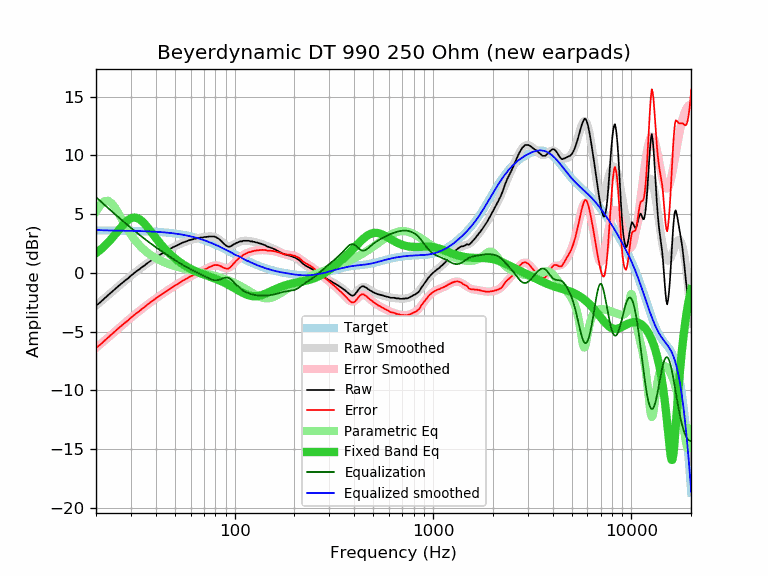

The table this chart was drawn from, first rows:
frequency, raw, error, smoothed, error_smoothed, equalization, parametric_eq, equalized_raw, equalized_smoothed, target
20, -2.78, -6.39, -2.79, -6.39, 6.44, 1.68, 3.66, 3.66, 3.61
21, -2.51, -6.12, -2.48, -6.09, 6.12, 1.95, 3.60, 3.63, 3.60
22, -2.19, -5.80, -2.19, -5.79, 5.81, 2.26, 3.62, 3.62, 3.60
23, -1.90, -5.50, -1.91, -5.51, 5.52, 2.58, 3.61, 3.61, 3.60
24, -1.62, -5.22, -1.64, -5.24, 5.24, 2.93, 3.62, 3.60, 3.60
25, -1.35, -4.95, -1.38, -4.97, 4.97, 3.29, 3.62, 3.60, 3.60
26, -1.11, -4.71, -1.13, -4.72, 4.72, 3.64, 3.61, 3.59, 3.59
27, -0.88, -4.47, -0.89, -4.48, 4.48, 3.97, 3.60, 3.59, 3.59
28, -0.66, -4.25, -0.67, -4.25, 4.25, 4.27, 3.59, 3.58, 3.58
29, -0.47, -4.05, -0.45, -4.03, 4.03, 4.50, 3.56, 3.58, 3.58
30, -0.24, -3.82, -0.25, -3.83, 3.83, 4.65, 3.58, 3.58, 3.58
31, -0.05, -3.62, -0.06, -3.63, 3.63, 4.71, 3.57, 3.57, 3.57
32, 0.14, -3.43, 0.13, -3.44, 3.44, 4.69, 3.57, 3.56, 3.56
33, 0.29, -3.27, 0.30, -3.26, 3.26, 4.58, 3.54, 3.56, 3.56
34, 0.47, -3.08, 0.47, -3.08, 3.08, 4.42, 3.55, 3.55, 3.55
35, 0.61, -2.94, 0.63, -2.92, 2.92, 4.21, 3.52, 3.54, 3.54
36, 0.78, -2.76, 0.78, -2.76, 2.76, 3.97, 3.54, 3.54, 3.54
37, 0.93, -2.60, 0.92, -2.61, 2.61, 3.72, 3.53, 3.53, 3.53
38, 1.06, -2.46, 1.06, -2.46, 2.46, 3.46, 3.52, 3.52, 3.52
39, 1.19, -2.32, 1.19, -2.32, 2.32, 3.21, 3.51, 3.51, 3.51
40, 1.32, -2.18, 1.31, -2.19, 2.19, 2.97, 3.50, 3.50, 3.50
41, 1.43, -2.06, 1.43, -2.06, 2.06, 2.74, 3.49, 3.48, 3.48
42, 1.54, -1.94, 1.54, -1.93, 1.93, 2.52, 3.47, 3.47, 3.47
43, 1.64, -1.82, 1.64, -1.82, 1.82, 2.32, 3.45, 3.46, 3.46
44, 1.74, -1.71, 1.75, -1.70, 1.70, 2.13, 3.44, 3.45, 3.45
45, 1.84, -1.59, 1.84, -1.59, 1.59, 1.95, 3.43, 3.43, 3.43
46, 1.94, -1.48, 1.93, -1.48, 1.48, 1.79, 3.42, 3.42, 3.42
47, 2.03, -1.37, 2.02, -1.38, 1.38, 1.63, 3.40, 3.40, 3.40
48, 2.10, -1.29, 2.11, -1.28, 1.28, 1.49, 3.37, 3.38, 3.38
49, 2.19, -1.18, 2.18, -1.18, 1.18, 1.36, 3.37, 3.36, 3.36
50, 2.26, -1.09, 2.26, -1.09, 1.09, 1.23, 3.34, 3.35, 3.35
51, 2.33, -1.00, 2.33, -0.99, 0.99, 1.11, 3.32, 3.33, 3.33
52, 2.40, -0.91, 2.40, -0.90, 0.90, 1.00, 3.30, 3.31, 3.31
53, 2.46, -0.83, 2.46, -0.82, 0.82, 0.90, 3.28, 3.28, 3.28
54, 2.54, -0.72, 2.52, -0.74, 0.74, 0.80, 3.27, 3.26, 3.26
55, 2.59, -0.65, 2.58, -0.66, 0.66, 0.71, 3.24, 3.24, 3.24
56, 2.64, -0.58, 2.63, -0.58, 0.58, 0.63, 3.22, 3.21, 3.21
57, 2.68, -0.51, 2.68, -0.51, 0.51, 0.55, 3.18, 3.19, 3.19
58, 2.73, -0.43, 2.73, -0.43, 0.43, 0.47, 3.16, 3.16, 3.16
59, 2.78, -0.36, 2.77, -0.37, 0.37, 0.40, 3.14, 3.13, 3.13
60, 2.81, -0.30, 2.81, -0.30, 0.30, 0.34, 3.11, 3.11, 3.11
61, 2.84, -0.24, 2.84, -0.24, 0.24, 0.27, 3.07, 3.08, 3.08
62, 2.87, -0.18, 2.87, -0.18, 0.18, 0.22, 3.04, 3.05, 3.05
63, 2.92, -0.10, 2.90, -0.12, 0.12, 0.16, 3.03, 3.02, 3.02
64, 2.92, -0.07, 2.93, -0.06, 0.06, 0.11, 2.98, 2.99, 2.99
65, 2.96, 0.00, 2.95, -0.00, 0.00, 0.06, 2.96, 2.95, 2.95
66, 2.96, 0.04, 2.97, 0.05, -0.05, 0.02, 2.91, 2.92, 2.92
67, 3.00, 0.11, 2.99, 0.11, -0.11, -0.03, 2.89, 2.89, 2.89
68, 3.01, 0.15, 3.01, 0.16, -0.16, -0.07, 2.85, 2.85, 2.85
69, 3.01, 0.19, 3.03, 0.21, -0.21, -0.11, 2.79, 2.82, 2.82
70, 3.05, 0.27, 3.05, 0.27, -0.27, -0.15, 2.78, 2.78, 2.78
71, 3.06, 0.31, 3.06, 0.32, -0.32, -0.19, 2.74, 2.74, 2.74
72, 3.06, 0.35, 3.08, 0.37, -0.37, -0.22, 2.69, 2.71, 2.71
73, 3.07, 0.40, 3.09, 0.42, -0.42, -0.26, 2.65, 2.67, 2.67
74, 3.10, 0.47, 3.10, 0.47, -0.47, -0.29, 2.63, 2.63, 2.63
75, 3.10, 0.50, 3.10, 0.51, -0.51, -0.33, 2.59, 2.59, 2.59
76, 3.10, 0.54, 3.10, 0.55, -0.55, -0.37, 2.55, 2.55, 2.55
77, 3.10, 0.58, 3.10, 0.58, -0.58, -0.40, 2.51, 2.51, 2.51
78, 3.10, 0.62, 3.08, 0.61, -0.61, -0.44, 2.49, 2.47, 2.47
79, 3.10, 0.66, 3.06, 0.62, -0.62, -0.47, 2.47, 2.43, 2.43
... 553 more rows
